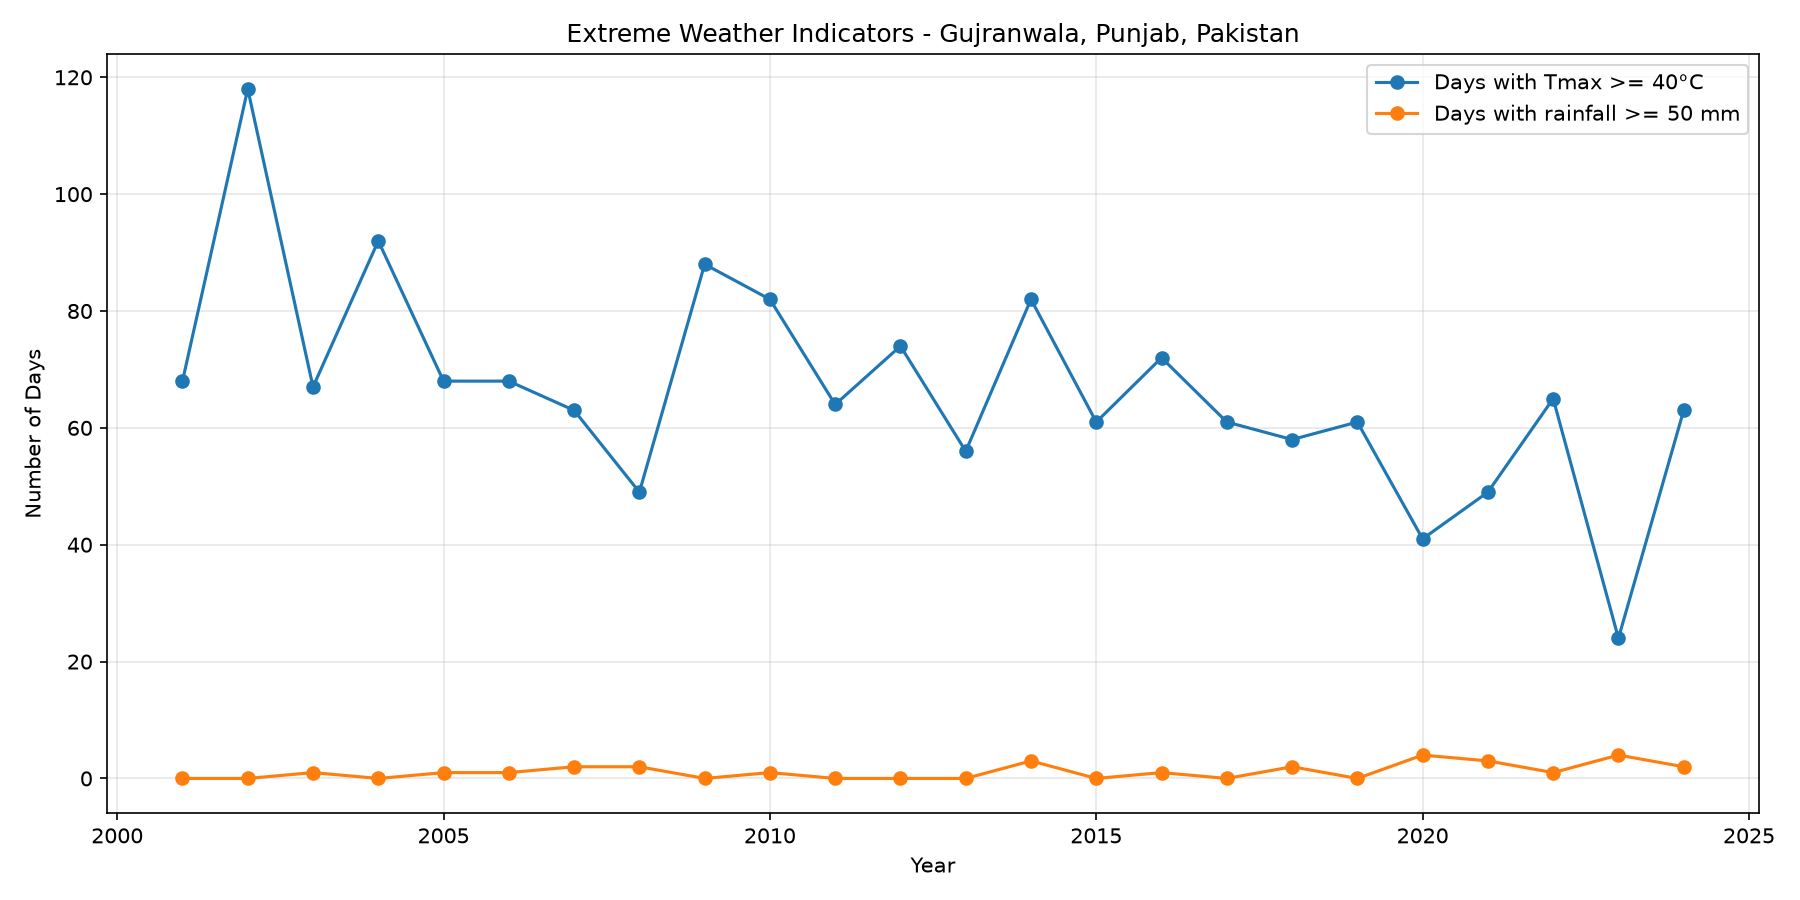

Data behind this chart, as committed beside it:
location, year, heat_days, extreme_rainfall_days, hot_percentile_days, heavy_rain_percentile_days
Gujranwala, Punjab, Pakistan, 2001, 68, 0, 33, 2
Gujranwala, Punjab, Pakistan, 2002, 118, 0, 83, 3
Gujranwala, Punjab, Pakistan, 2003, 67, 1, 38, 4
Gujranwala, Punjab, Pakistan, 2004, 92, 0, 41, 3
Gujranwala, Punjab, Pakistan, 2005, 68, 1, 28, 3
Gujranwala, Punjab, Pakistan, 2006, 68, 1, 41, 7
Gujranwala, Punjab, Pakistan, 2007, 63, 2, 26, 3
Gujranwala, Punjab, Pakistan, 2008, 49, 2, 15, 6
Gujranwala, Punjab, Pakistan, 2009, 88, 0, 54, 0
Gujranwala, Punjab, Pakistan, 2010, 82, 1, 47, 4
Gujranwala, Punjab, Pakistan, 2011, 64, 0, 38, 2
Gujranwala, Punjab, Pakistan, 2012, 74, 0, 44, 2
Gujranwala, Punjab, Pakistan, 2013, 56, 0, 39, 3
Gujranwala, Punjab, Pakistan, 2014, 82, 3, 39, 5
Gujranwala, Punjab, Pakistan, 2015, 61, 0, 29, 5
Gujranwala, Punjab, Pakistan, 2016, 72, 1, 39, 5
Gujranwala, Punjab, Pakistan, 2017, 61, 0, 29, 3
Gujranwala, Punjab, Pakistan, 2018, 58, 2, 35, 2
Gujranwala, Punjab, Pakistan, 2019, 61, 0, 37, 4
Gujranwala, Punjab, Pakistan, 2020, 41, 4, 22, 7
Gujranwala, Punjab, Pakistan, 2021, 49, 3, 26, 7
Gujranwala, Punjab, Pakistan, 2022, 65, 1, 40, 7
Gujranwala, Punjab, Pakistan, 2023, 24, 4, 11, 12
Gujranwala, Punjab, Pakistan, 2024, 63, 2, 43, 7
